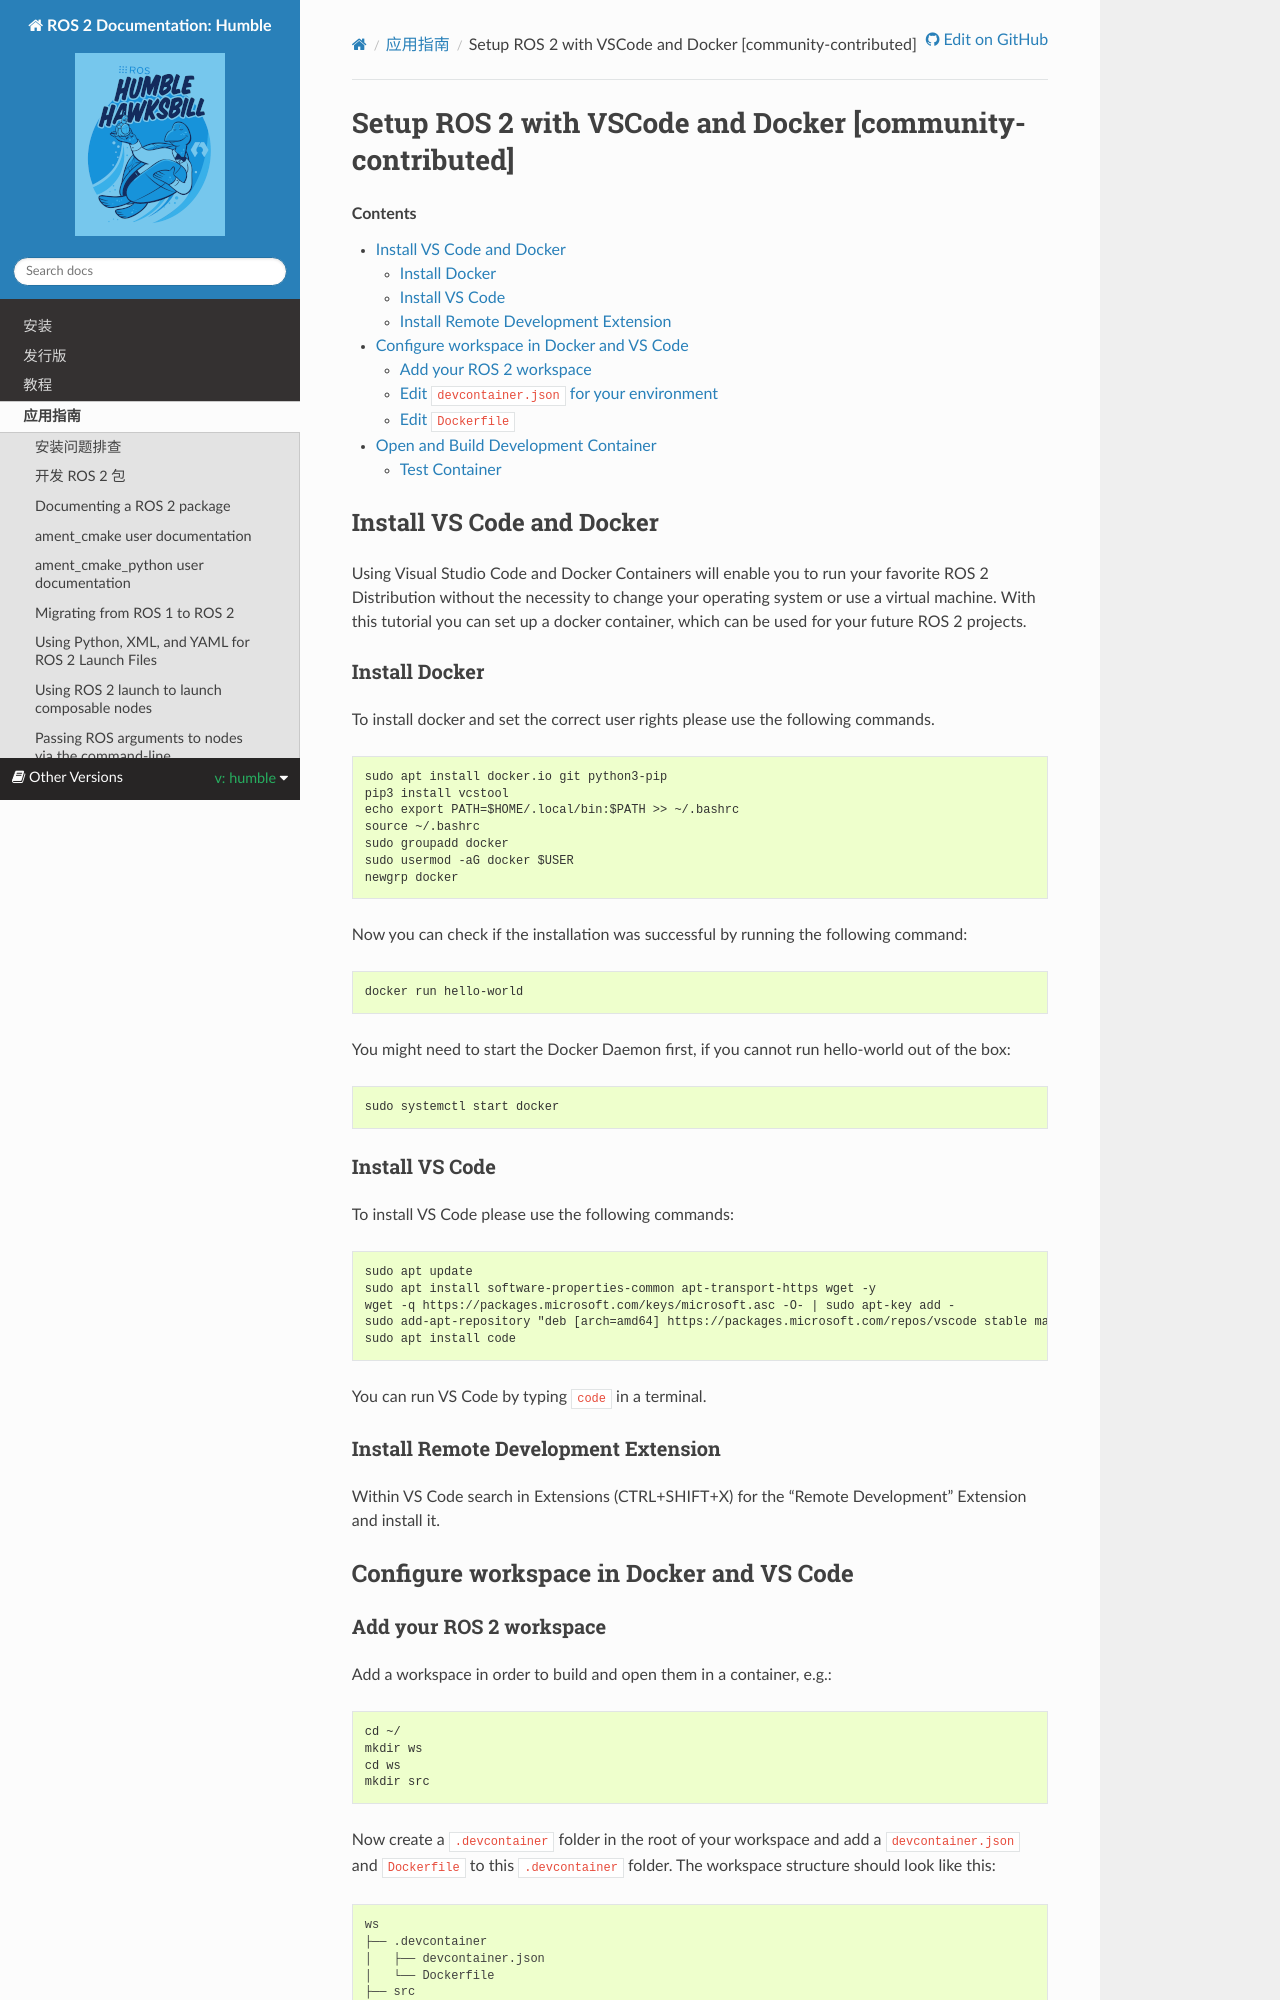

repository: robook-org/ros2_documentation · page: humble/How-To-Guides/Setup-ROS-2-with-VSCode-and-Docker-Container.html · generator: sphinx

Setup ROS 2 with VSCode and Docker [community-contributed]
==========================================================


.. contents:: Contents
    :depth: 2
    :local:


Install VS Code and Docker
--------------------------


Using Visual Studio Code and Docker Containers will enable you to run your favorite ROS 2 Distribution without the necessity to change your operating system or use a virtual machine.
With this tutorial you can set up a docker container, which can be used for your future ROS 2 projects.


Install Docker
^^^^^^^^^^^^^^


To install docker and set the correct user rights please use the following commands.

.. code-block:: console

    sudo apt install docker.io git python3-pip
    pip3 install vcstool
    echo export PATH=$HOME/.local/bin:$PATH >> ~/.bashrc
    source ~/.bashrc
    sudo groupadd docker
    sudo usermod -aG docker $USER
    newgrp docker

Now you can check if the installation was successful by running the following command:

.. code-block:: console

    docker run hello-world

You might need to start the Docker Daemon first, if you cannot run hello-world out of the box:

.. code-block:: console

    sudo systemctl start docker

Install VS Code
^^^^^^^^^^^^^^^

To install VS Code please use the following commands:

.. code-block:: console

    sudo apt update
    sudo apt install software-properties-common apt-transport-https wget -y
    wget -q https://packages.microsoft.com/keys/microsoft.asc -O- | sudo apt-key add -
    sudo add-apt-repository "deb [arch=amd64] https://packages.microsoft.com/repos/vscode stable main"
    sudo apt install code


You can run VS Code by typing ``code`` in a terminal.


Install Remote Development Extension
^^^^^^^^^^^^^^^^^^^^^^^^^^^^^^^^^^^^^


Within VS Code search in Extensions (CTRL+SHIFT+X) for the "Remote Development" Extension and install it.


Configure workspace in Docker and VS Code
-----------------------------------------

Add your ROS 2 workspace
^^^^^^^^^^^^^^^^^^^^^^^^


Add a workspace in order to build and open them in a container, e.g.:

.. code-block:: console

    cd ~/
    mkdir ws
    cd ws
    mkdir src

Now create a ``.devcontainer`` folder in the root of your workspace and add a ``devcontainer.json`` and ``Dockerfile`` to this ``.devcontainer`` folder.
The workspace structure should look like this:

::

    ws
    ├── .devcontainer
    │   ├── devcontainer.json
    │   └── Dockerfile
    ├── src
        ├── package1
        └── package2


With ``File->Open Folder...`` or ``Ctrl+K Ctrl+O``, open the ``ws`` folder of your workspace in VS Code.
